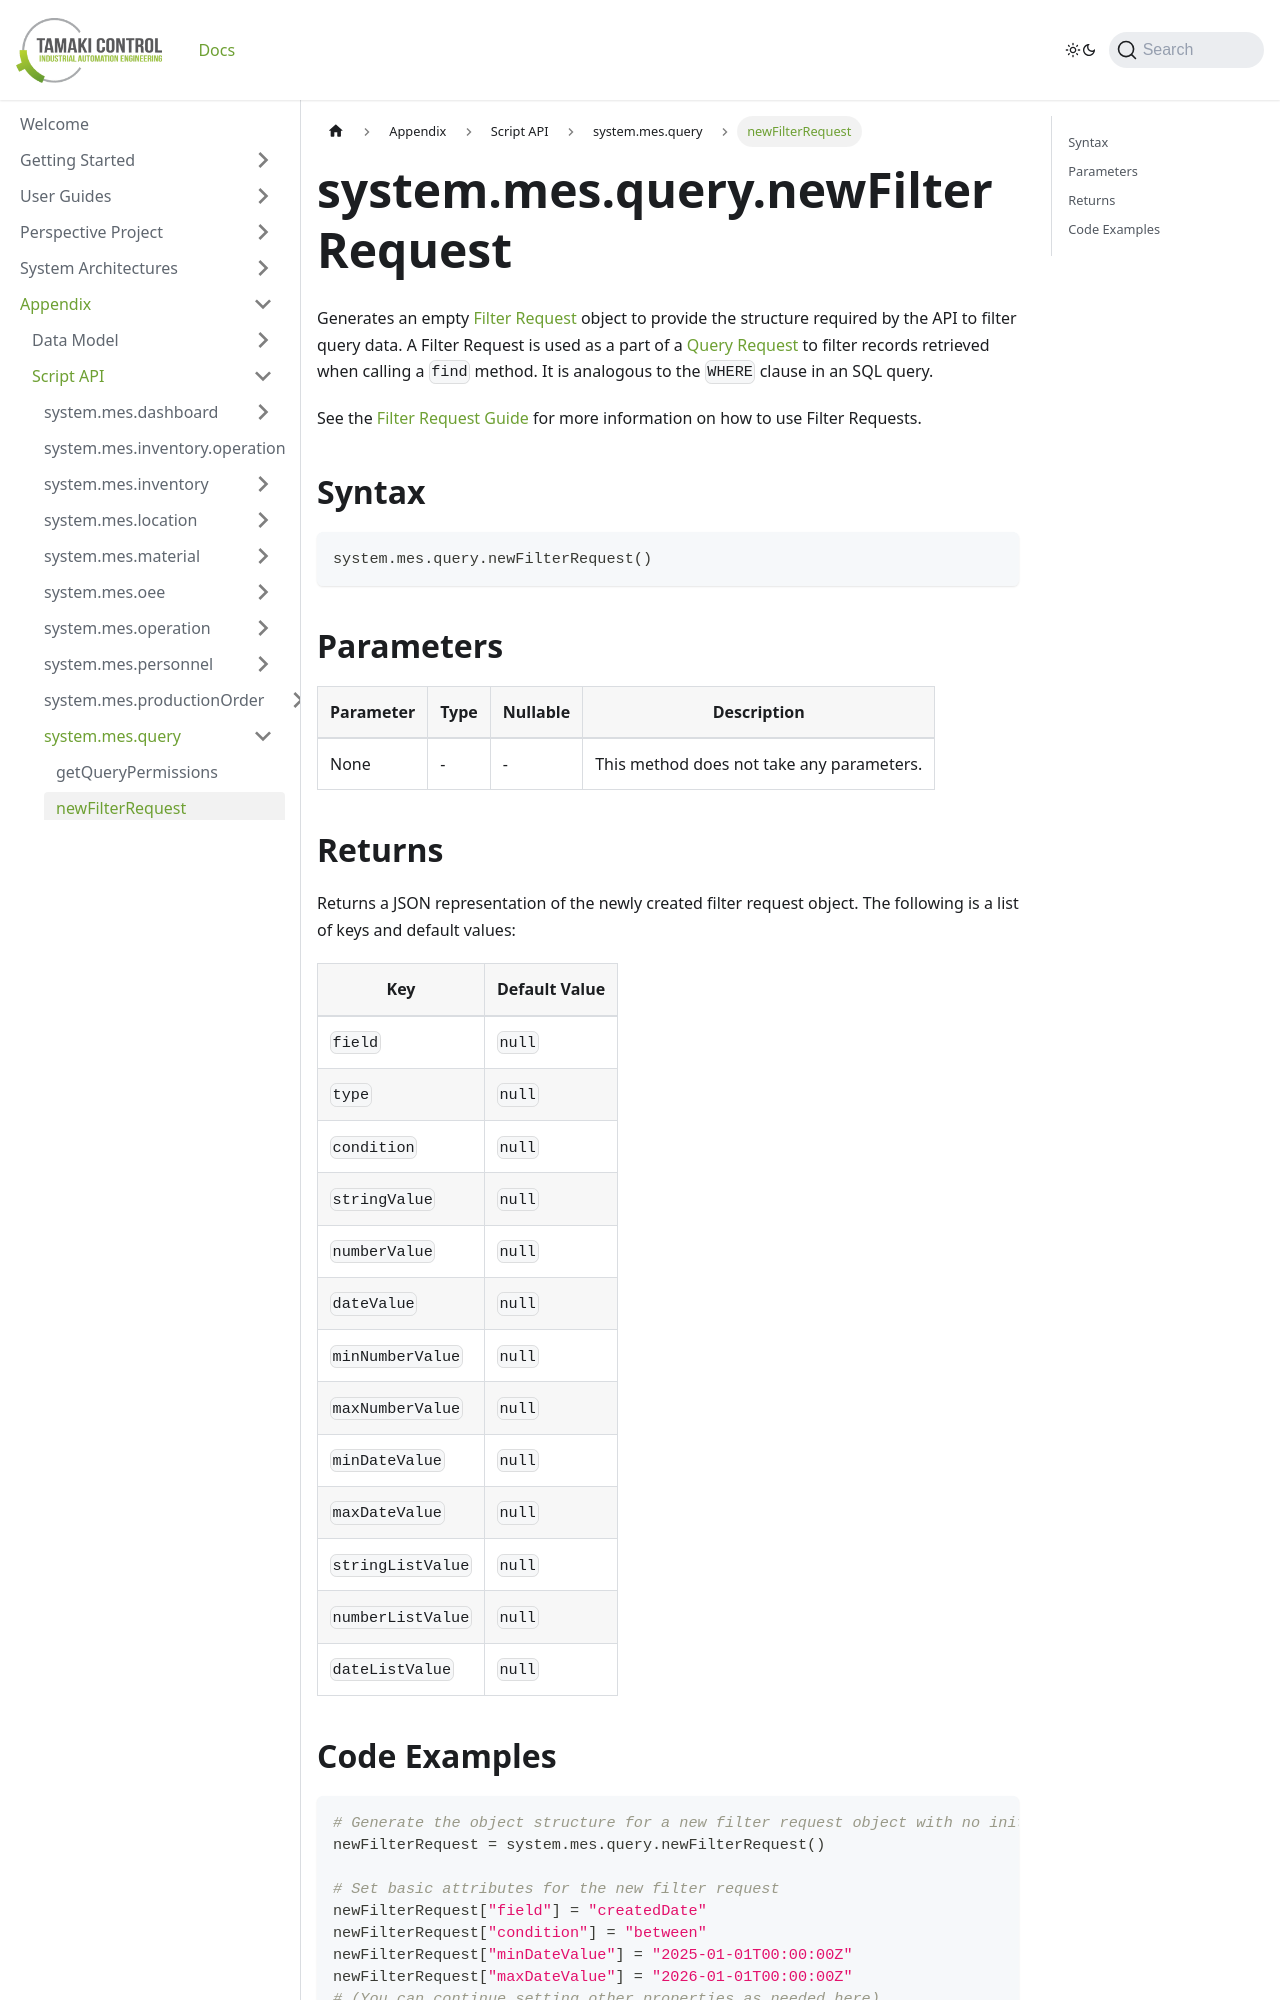

repository: TamakiControl/tamaki-mes-docs · page: docs/appendix/script-api/query-script-api/new-filter-request/index.html · generator: docusaurus

---
title: "newFilterRequest"
description: "Generates an empty filter request object."
sidebar_position: 2
---

# system.mes.query.newFilterRequest

Generates an empty [Filter Request](./new-filter-request) object to provide the structure required by the API
to filter query data. A Filter Request is used as a part of a [Query Request](./new-query-request) to filter records retrieved when calling a 
`find` method. It is analogous to the `WHERE` clause in an SQL query.

See the [Filter Request Guide](../../../user-guides/query-request-guide/filter-request-guide.md) for more information on 
how to use Filter Requests.

## Syntax

```python
system.mes.query.newFilterRequest()
```

## Parameters

| Parameter | Type | Nullable | Description                               |
|-----------|------|----------|-------------------------------------------|
| None      | -    | -        | This method does not take any parameters. |

## Returns

Returns a JSON representation of the newly created filter request object. The following is a list of keys and default values:

| Key               | Default Value |
|-------------------|---------------|
| `field`           | `null`        |
| `type`            | `null`        |
| `condition`       | `null`        |
| `stringValue`     | `null`        |
| `numberValue`     | `null`        |
| `dateValue`       | `null`        |
| `minNumberValue`  | `null`        |
| `maxNumberValue`  | `null`        |
| `minDateValue`    | `null`        |
| `maxDateValue`    | `null`        |
| `stringListValue` | `null`        |
| `numberListValue` | `null`        |
| `dateListValue`   | `null`        |
